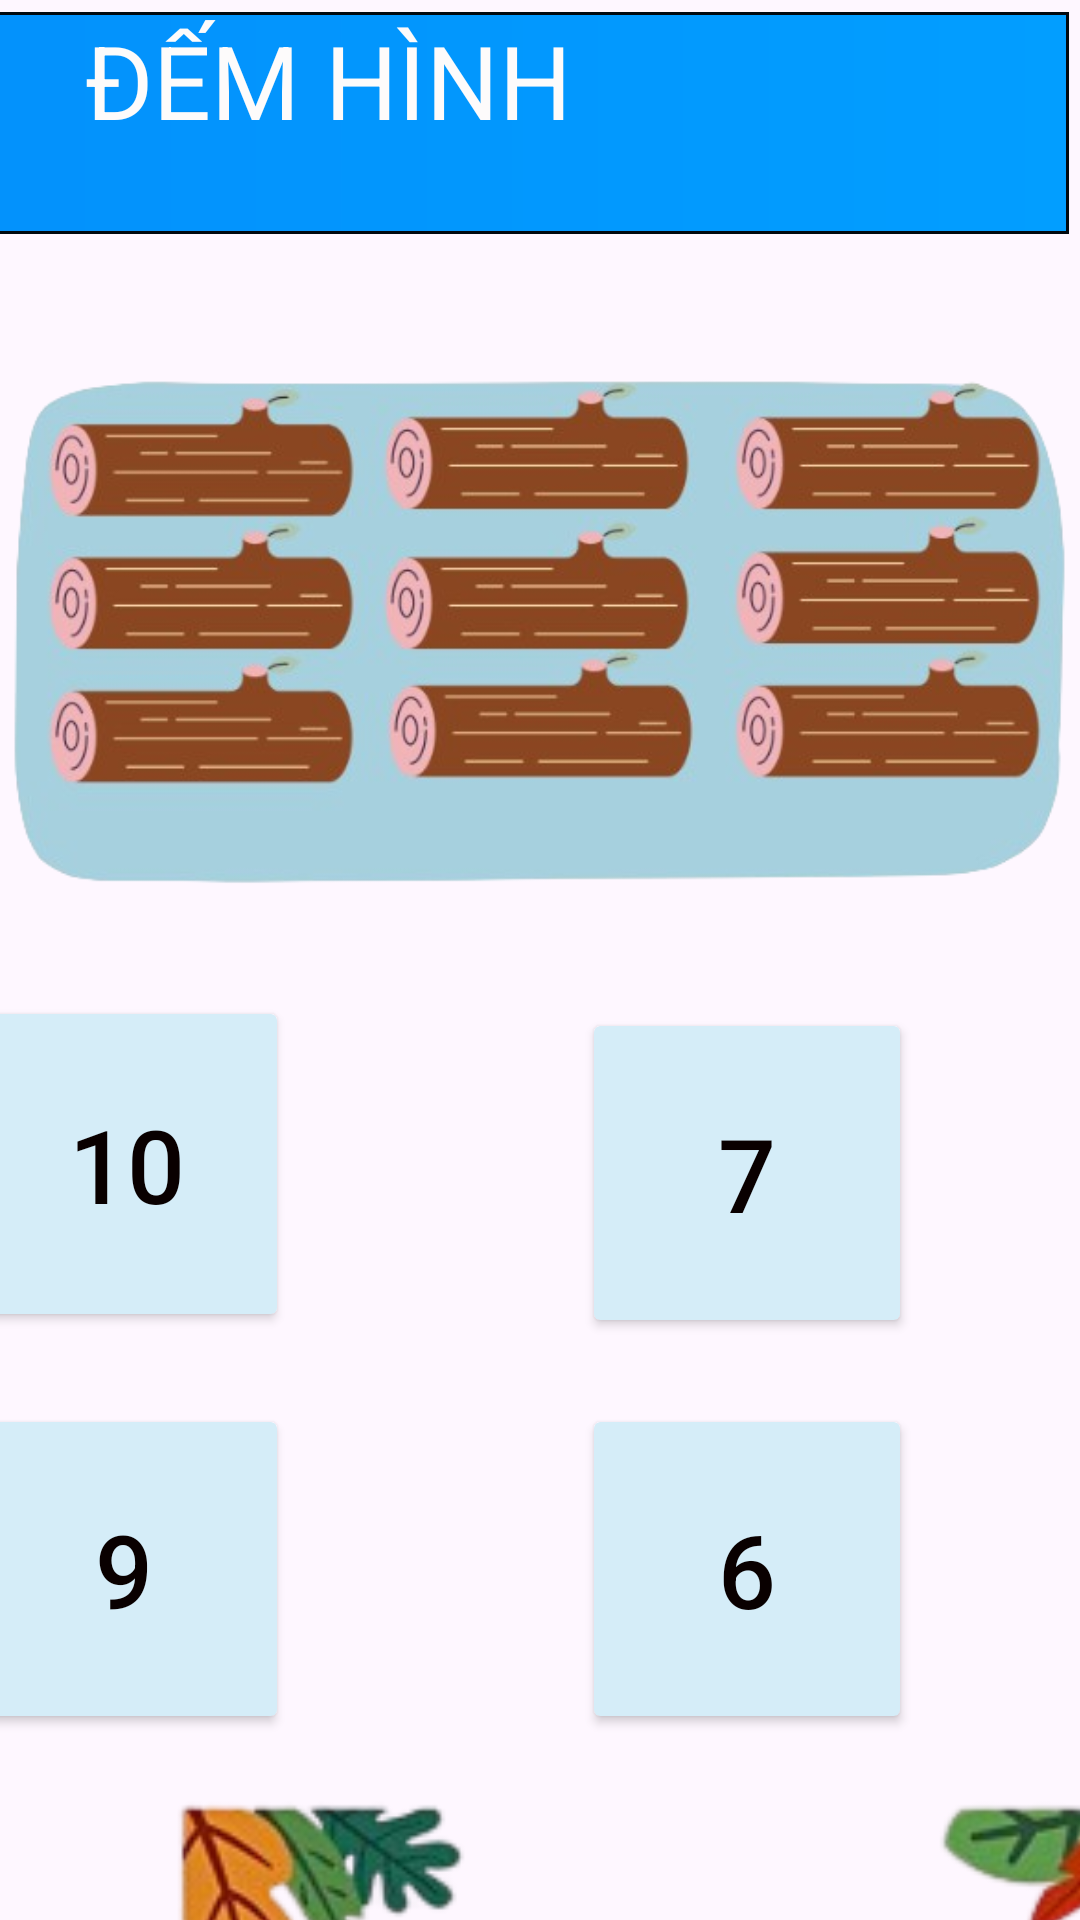

This screen was rendered from an Android layout file. Write that file and the resources it references.
<!-- AndroidManifest.xml: application theme Theme.BeHocToan -->
<!-- res/layout/activity_demhinh2.xml -->
<?xml version="1.0" encoding="utf-8"?>
<androidx.constraintlayout.widget.ConstraintLayout xmlns:android="http://schemas.android.com/apk/res/android"
    xmlns:app="http://schemas.android.com/apk/res-auto"
    xmlns:tools="http://schemas.android.com/tools"
    android:id="@+id/main"
    android:layout_width="match_parent"
    android:layout_height="match_parent"
    tools:context="eaut.myapp.behoctoan.Demhinh2">


    <ImageView
        android:id="@+id/btn_back"
        android:layout_width="40dp"
        android:layout_height="40dp"
        android:layout_margin="16dp"
        android:layout_marginStart="212dp"
        android:layout_marginTop="16dp"
        android:contentDescription="Quay lại"
        android:src="@drawable/ic_back_arrow"
        app:layout_constraintStart_toStartOf="parent"
        app:layout_constraintTop_toTopOf="parent" />

    <ImageView
        android:id="@+id/imageView3"
        android:layout_width="wrap_content"
        android:layout_height="wrap_content"
        android:layout_marginTop="56dp"
        android:layout_marginEnd="4dp"
        app:layout_constraintEnd_toEndOf="parent"
        app:layout_constraintTop_toTopOf="parent"
        app:srcCompat="@drawable/khucgo" />

    <TextView
        android:id="@+id/textView"
        android:layout_width="485dp"
        android:layout_height="74dp"
        android:layout_marginTop="4dp"
        android:layout_marginEnd="4dp"
        android:background="@drawable/bgdemhinh"
        android:text="Đếm hình "
        android:textAlignment="center"
        android:textAllCaps="true"
        android:textColor="#FDFBFB"
        android:textSize="34sp"
        app:layout_constraintEnd_toEndOf="parent"
        app:layout_constraintTop_toTopOf="parent" />

    <Button
        android:id="@+id/button1"
        android:layout_width="108dp"
        android:layout_height="112dp"
        android:layout_marginTop="332dp"
        android:layout_marginEnd="260dp"
        android:backgroundTint="#D5EDF8"
        android:clipToOutline="true"
        android:text="10"
        android:textColor="#090000"
        android:textSize="34sp"
        app:layout_constraintEnd_toEndOf="@+id/textView"
        app:layout_constraintTop_toTopOf="parent" />

    <Button
        android:id="@+id/button2"
        android:layout_width="110dp"
        android:layout_height="110dp"
        android:layout_marginTop="336dp"
        android:layout_marginEnd="52dp"
        android:backgroundTint="#D5EDF8"
        android:clipToOutline="true"
        android:text="7"
        android:textColor="#090000"
        android:textSize="34sp"
        app:layout_constraintEnd_toEndOf="@+id/textView"
        app:layout_constraintTop_toTopOf="parent" />


    <Button
        android:id="@+id/button3"
        android:layout_width="110dp"
        android:layout_height="110dp"
        android:layout_marginTop="468dp"
        android:layout_marginEnd="260dp"
        android:backgroundTint="#D5EDF8"
        android:clipToOutline="true"
        android:text="9"
        android:textColor="#090000"
        android:textSize="34sp"
        app:layout_constraintEnd_toEndOf="@+id/textView"
        app:layout_constraintTop_toTopOf="parent" />

    <Button
        android:id="@+id/button4"
        android:layout_width="110dp"
        android:layout_height="110dp"
        android:layout_marginTop="468dp"
        android:layout_marginEnd="52dp"
        android:backgroundTint="#D5EDF8"
        android:clipToOutline="true"
        android:text="6"
        android:textColor="#090000"
        android:textSize="34sp"
        app:layout_constraintEnd_toEndOf="@+id/textView"
        app:layout_constraintTop_toTopOf="parent" />

    <ImageView
        android:id="@+id/resultImageView"
        android:layout_width="wrap_content"
        android:layout_height="wrap_content"
        android:layout_marginTop="16dp"
        android:layout_gravity="center"
        app:layout_constraintTop_toTopOf="parent"
        app:layout_constraintEnd_toEndOf="parent"
        app:layout_constraintStart_toStartOf="parent"/>

    <ImageView
        android:id="@+id/imageView22"
        android:layout_width="455dp"
        android:layout_height="488dp"
        android:layout_marginStart="4dp"
        android:layout_marginTop="468dp"
        app:layout_constraintStart_toStartOf="parent"
        app:layout_constraintTop_toTopOf="parent"
        app:srcCompat="@drawable/dongvat" />

</androidx.constraintlayout.widget.ConstraintLayout>
<!-- resources referenced by this layout -->
<resources>
  <!-- drawable bgdemhinh (drawable) -->
  <?xml version="1.0" encoding="utf-8"?>
  <shape
      xmlns:android="http://schemas.android.com/apk/res/android">
      <size android:width="200dp"
          android:height="70dp"/>
      <gradient android:startColor="#038DFB"
          android:endColor="#029EFF"/>
      <stroke android:color="#00090F"
          android:width="1sp"/>
  </shape>
  <!-- drawable dongvat: png bitmap (drawable, 98732 bytes) -->
  <!-- drawable ic_back_arrow (drawable) -->
  <vector xmlns:android="http://schemas.android.com/apk/res/android" android:autoMirrored="true" android:height="24dp" android:tint="@color/black" android:viewportHeight="24" android:viewportWidth="24" android:width="24dp">
        
      <path android:fillColor="@color/white" android:pathData="M11.67,3.87L9.9,2.1 0,12l9.9,9.9 1.77,-1.77L3.54,12z"/>
      
  </vector>
  <!-- drawable khucgo: png bitmap (drawable, 148931 bytes) -->
  <style name="Theme.BeHocToan" parent="Base.Theme.BeHocToan" />
  <style name="Base.Theme.BeHocToan" parent="Theme.Material3.DayNight.NoActionBar">
          
          
      </style>
  <!-- not gathered from this repository: default colours our renderer supplied (Android Studio template values) -->
  <color name="black">#FF000000</color>
  <color name="white">#FFFFFFFF</color>
</resources>
